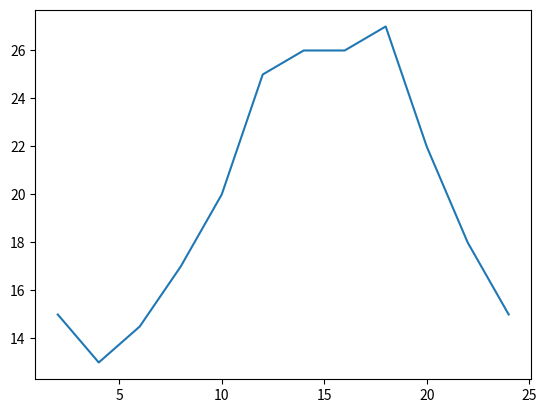

Generate this figure with matplotlib:
# matplotlib




# 气温 [15, 13, 14.5, 17, 20, 25, 26, 26, 27, 22, 18, 15]
from matplotlib import pyplot as plt
x = range(2,26,2)
y = [15, 13, 14.5, 17, 20, 25, 26, 26, 27, 22, 18, 15]
print(y)
plt.plot(x, y)
plt.show()